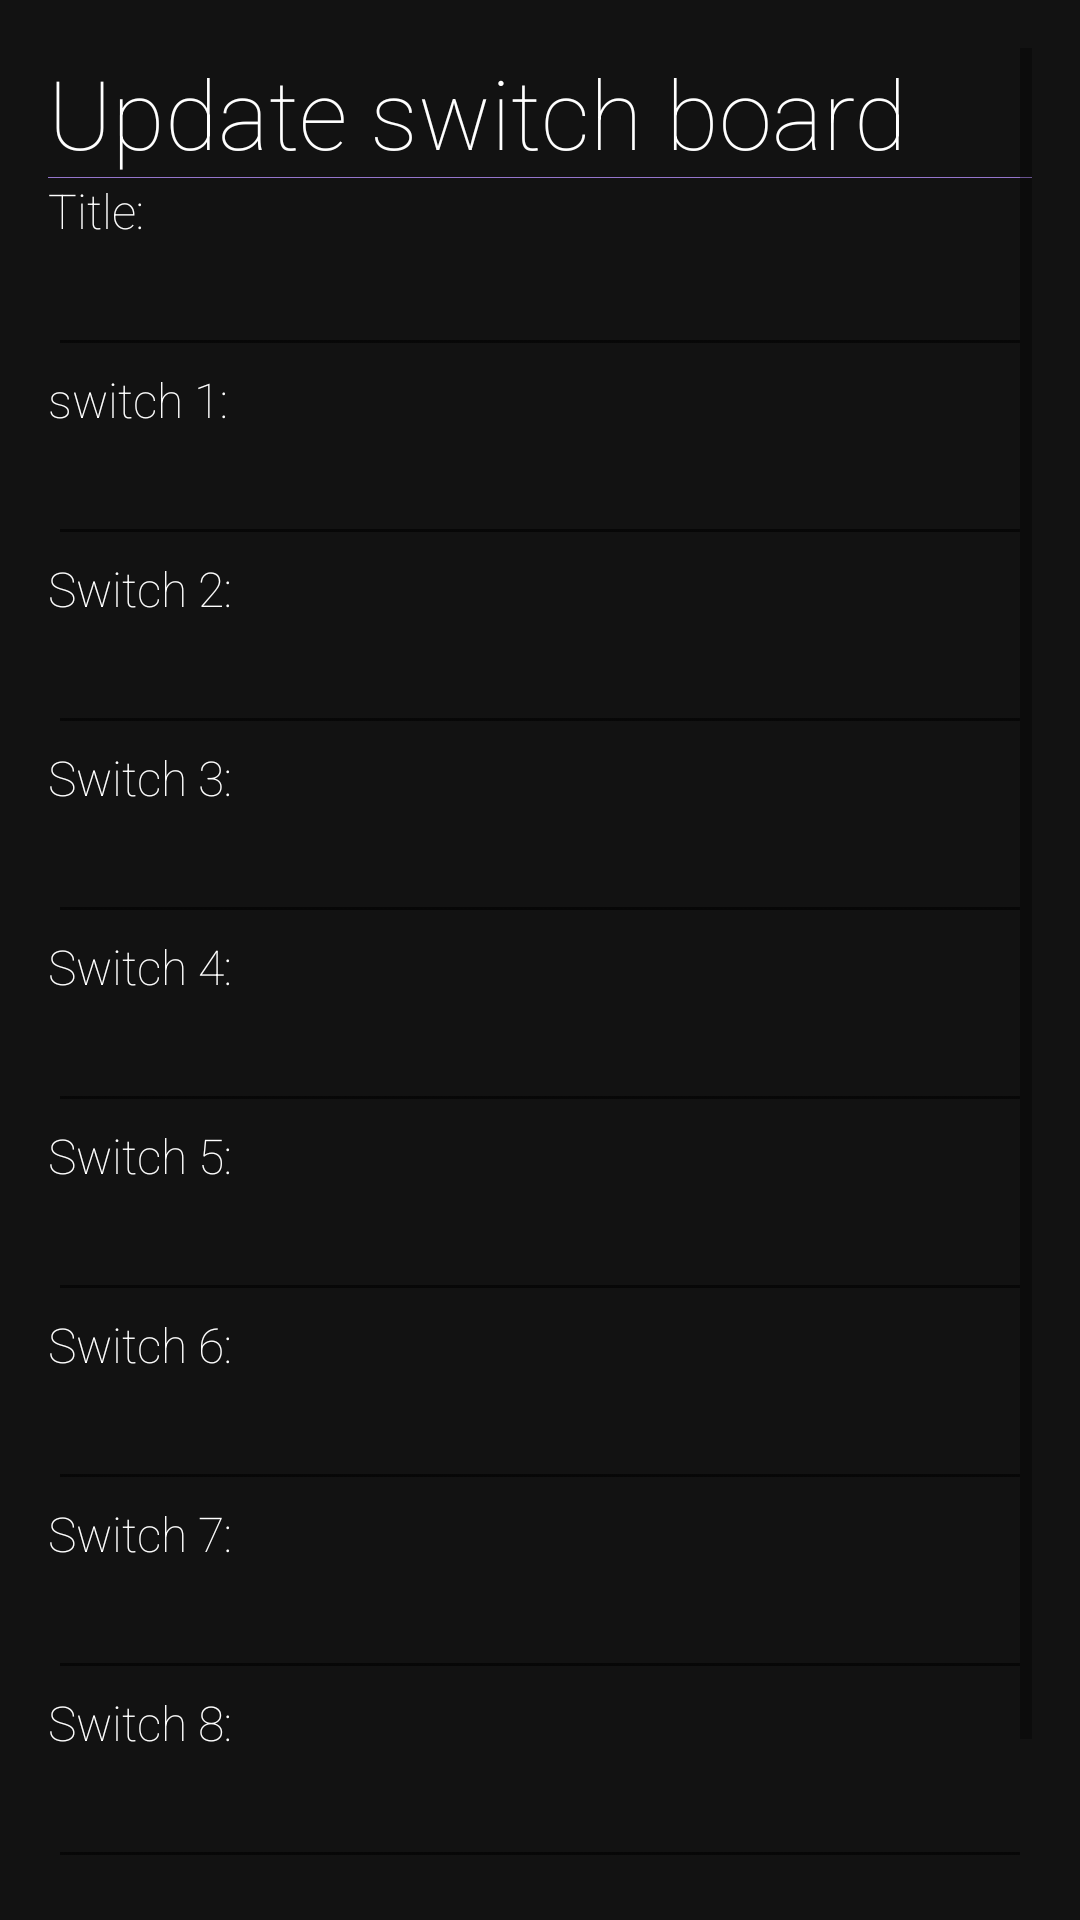

Layout XML and referenced resources for this Android screen:
<!-- AndroidManifest.xml: application theme AppTheme -->
<!-- res/layout/update_dialog.xml -->
<?xml version="1.0" encoding="utf-8"?>
<ScrollView
    xmlns:android="http://schemas.android.com/apk/res/android"
    android:orientation="vertical"
    android:layout_width="fill_parent"
    android:layout_height="fill_parent"
    android:background="@color/colorPrimaryDark"
    android:padding="16dp">
    <LinearLayout
        xmlns:android="http://schemas.android.com/apk/res/android"
        android:orientation="vertical"
        android:layout_width="match_parent"
        android:layout_height="match_parent">
        <TextView
            android:layout_width="match_parent"
            android:layout_height="wrap_content"
            android:textSize="32dp"
            android:text="@string/update_switch_board"/>
        <View
            android:layout_width="match_parent"
            android:layout_height="0.2dp"
            android:background="@color/colorAccent"
            />
    <TextView
        android:layout_width="wrap_content"
        android:layout_height="wrap_content"
        android:textSize="16dp"
        android:text="Title:"/>
    <EditText
        android:layout_width="match_parent"
        android:layout_height="wrap_content"
        android:id="@+id/dialogTitle"/>
    <TextView
        android:layout_width="wrap_content"
        android:layout_height="wrap_content"
        android:textSize="16dp"
        android:text="switch 1:"
        android:id="@+id/dialogS1Tv"/>
    <EditText
        android:layout_width="match_parent"
        android:layout_height="wrap_content"
        android:id="@+id/dialogSwitch1"/>
    <TextView
        android:layout_width="wrap_content"
        android:layout_height="wrap_content"
        android:textSize="16dp"
        android:text="Switch 2:"
        android:id="@+id/dialogS2Tv"/>
    <EditText
        android:layout_width="match_parent"
        android:layout_height="wrap_content"
        android:id="@+id/dialogSwitch2"/>
    <TextView
        android:layout_width="wrap_content"
        android:layout_height="wrap_content"
        android:textSize="16dp"
        android:text="Switch 3:"
        android:id="@+id/dialogS3Tv"/>
    <EditText
        android:layout_width="match_parent"
        android:layout_height="wrap_content"
        android:id="@+id/dialogSwitch3"/>
    <TextView
        android:layout_width="wrap_content"
        android:layout_height="wrap_content"
        android:textSize="16dp"
        android:text="Switch 4:"
        android:id="@+id/dialogS4Tv"/>
    <EditText
        android:layout_width="match_parent"
        android:layout_height="wrap_content"
        android:id="@+id/dialogSwitch4"/>
    <TextView
    android:layout_width="wrap_content"
    android:layout_height="wrap_content"
        android:textSize="16dp"
    android:text="Switch 5:"
        android:id="@+id/dialogS5Tv"/>
    <EditText
        android:layout_width="match_parent"
        android:layout_height="wrap_content"
        android:id="@+id/dialogSwitch5"/>
    <TextView
        android:layout_width="wrap_content"
        android:layout_height="wrap_content"
        android:textSize="16dp"
        android:text="Switch 6:"
        android:id="@+id/dialogS6Tv"/>
    <EditText
        android:layout_width="match_parent"
        android:layout_height="wrap_content"
        android:id="@+id/dialogSwitch6"/>
    <TextView
        android:layout_width="wrap_content"
        android:layout_height="wrap_content"
        android:textSize="16dp"
        android:text="Switch 7:"
        android:id="@+id/dialogS7Tv"/>
    <EditText
        android:layout_width="match_parent"
        android:layout_height="wrap_content"
        android:id="@+id/dialogSwitch7"/>
    <TextView
        android:layout_width="wrap_content"
        android:layout_height="wrap_content"
        android:textSize="16dp"
        android:text="Switch 8:"
        android:id="@+id/dialogS8Tv"/>
    <EditText
        android:layout_width="match_parent"
        android:layout_height="wrap_content"
        android:id="@+id/dialogSwitch8"/>
        <Spinner
            android:id="@+id/spinner1"
            android:layout_width="wrap_content"
            android:layout_height="wrap_content"
            android:layout_gravity="center"
            android:background="@color/colorAccent"
            android:popupBackground="@color/colorAccent"
            android:spinnerMode="dropdown"
            android:layout_margin="8dp"/>
    <Button
        android:layout_width="wrap_content"
        android:layout_height="wrap_content"
        android:layout_gravity="center"
        android:text="update"
        android:background="@color/colorAccent"
        android:id="@+id/dialogButton"/>
    </LinearLayout>
</ScrollView>
<!-- resources referenced by this layout -->
<resources>
  <color name="colorAccent">#9575CD</color>
  <color name="colorPrimaryDark">#121212</color>
  <string name="update_switch_board">Update switch board</string>
  <style name="AppTheme" parent="Theme.AppCompat.Light.NoActionBar">
          
          <item name="colorPrimary">@color/colorPrimary</item>
          <item name="colorPrimaryDark">@color/colorPrimaryDark</item>
          <item name="colorAccent">@color/colorAccent</item>
          <item name="android:fontFamily">sans-serif-thin</item>
          <item name="android:textColor">@color/colorWhite</item>
          <item name="editTextStyle">@style/CustomEditText</item>
          <item name="android:itemBackground">@color/colorPrimary</item>
          <item name="android:windowContentTransitions">true</item>
      </style>
  <color name="colorPrimary">#18242b</color>
  <color name="colorWhite">#FFFFFF</color>
  <style name="CustomEditText" parent="@android:style/Widget.EditText">
          <item name="android:textColor">@color/colorWhite</item>
      </style>
</resources>
